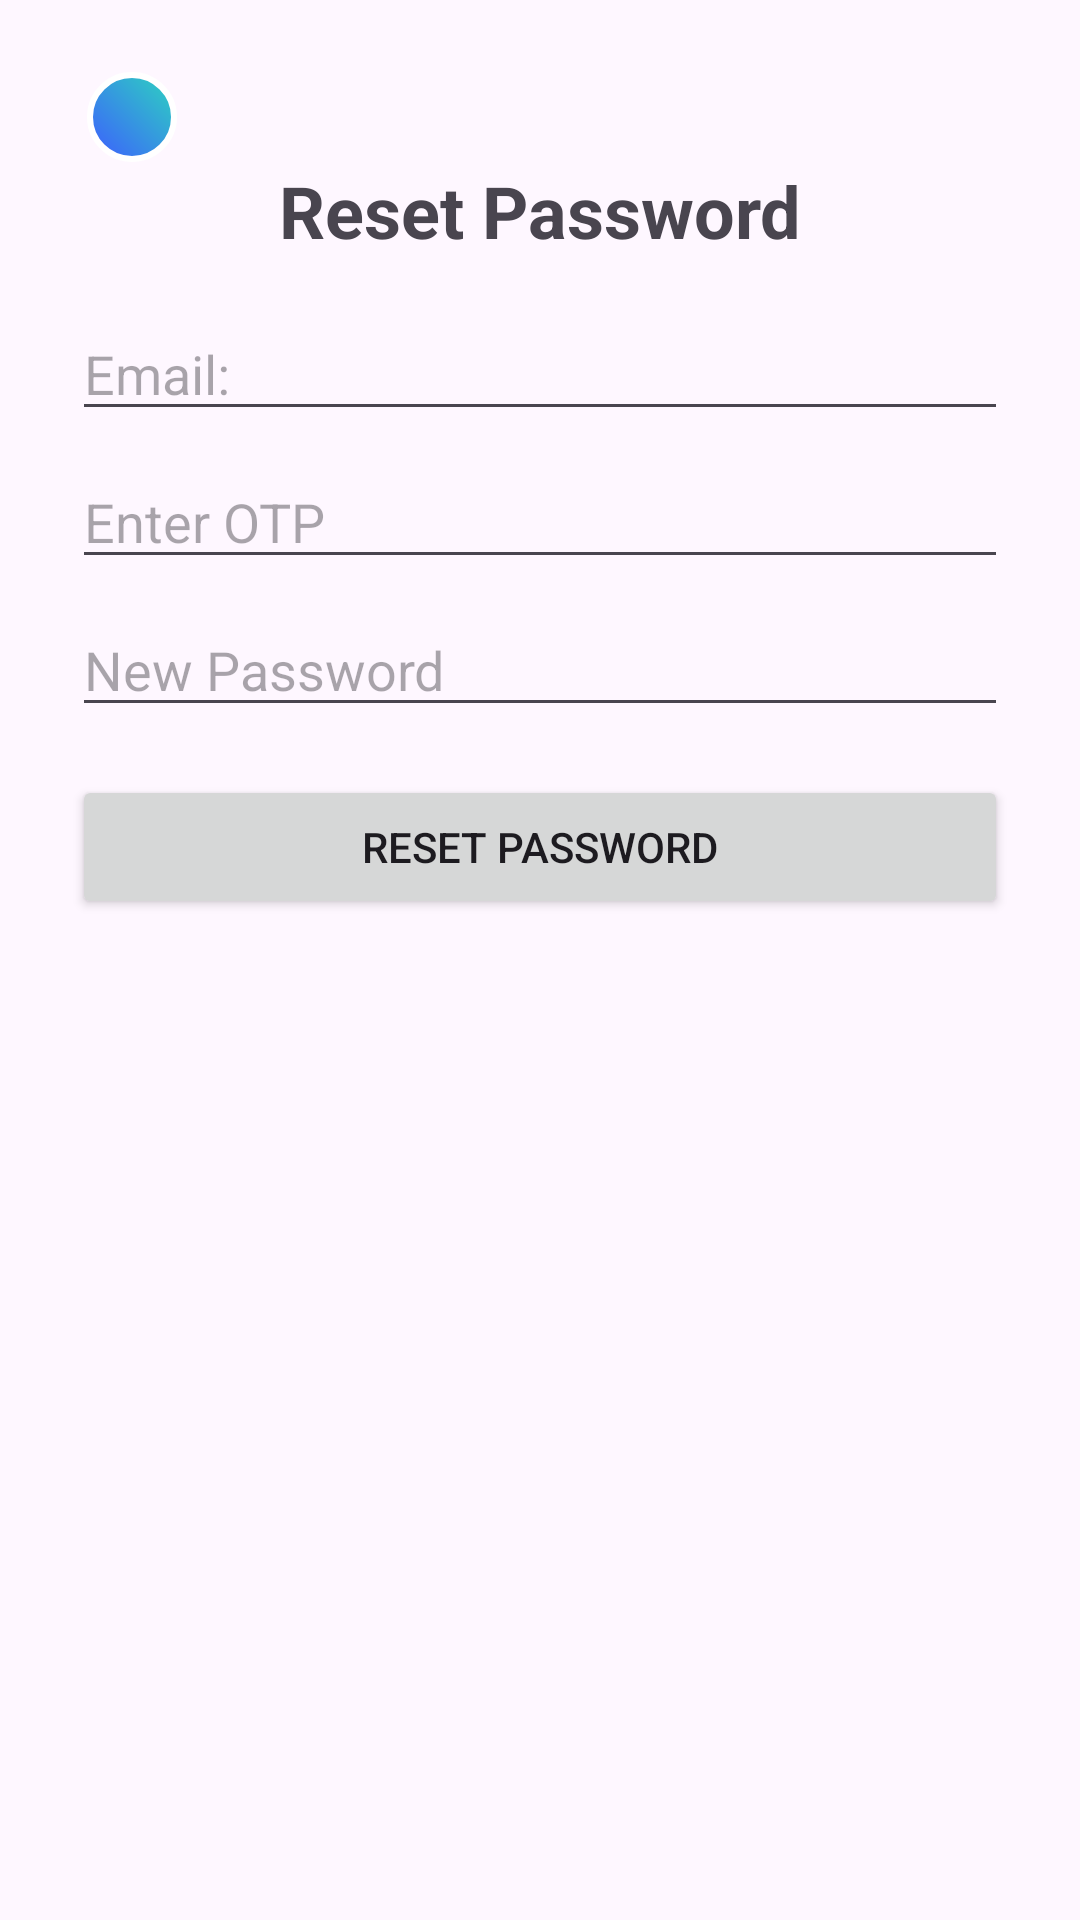

Produce the Android XML layout that renders to this screen, including the resource entries it uses.
<!-- AndroidManifest.xml: application theme Theme.WorkforceManagement -->
<!-- res/layout/activity_reset_password.xml -->
<?xml version="1.0" encoding="utf-8"?>
<LinearLayout xmlns:android="http://schemas.android.com/apk/res/android"
    xmlns:app="http://schemas.android.com/apk/res-auto"
    android:orientation="vertical"
    android:padding="24dp"
    android:layout_width="match_parent"
    android:layout_height="match_parent">

    <ImageButton
        android:id="@+id/btnBack"
        android:layout_width="30dp"
        android:layout_height="30dp"
        android:layout_marginStart="5dp"
        android:background="@drawable/circle_background"
        android:contentDescription="@string/back_button"
        android:src="@drawable/ic_back"
        app:layout_constraintStart_toStartOf="parent"
        app:layout_constraintTop_toTopOf="parent"
        app:tint="@color/white" />

    <TextView
        android:text="@string/reset_password"
        android:textSize="24sp"
        android:textStyle="bold"
        android:layout_gravity="center_horizontal"
        android:layout_marginBottom="16dp"
        android:layout_width="wrap_content"
        android:layout_height="wrap_content"/>

    <EditText
        android:id="@+id/etEmail"
        android:hint="@string/email"
        android:inputType="textEmailAddress"
        android:layout_width="match_parent"
        android:layout_height="wrap_content"/>

    <EditText
        android:id="@+id/etOtp"
        android:hint="@string/enter_otp"
        android:inputType="number"
        android:layout_width="match_parent"
        android:layout_height="wrap_content"
        android:layout_marginTop="8dp"/>

    <EditText
        android:id="@+id/etNewPassword"
        android:hint="@string/new_password"
        android:inputType="textPassword"
        android:layout_width="match_parent"
        android:layout_height="wrap_content"
        android:layout_marginTop="8dp"/>

    <Button
        android:id="@+id/btnResetPassword"
        android:text="@string/reset_password"
        android:layout_marginTop="16dp"
        android:layout_width="match_parent"
        android:layout_height="wrap_content"/>

</LinearLayout>
<!-- resources referenced by this layout -->
<resources>
  <color name="white">#FFFFFF</color>
  <!-- drawable circle_background (drawable) -->
  <?xml version="1.0" encoding="utf-8"?>
  <shape xmlns:android="http://schemas.android.com/apk/res/android"
      android:shape="oval">
      <gradient
          android:angle="45"
          android:endColor="@color/primary_variant"
          android:startColor="@color/primary"
          android:type="linear" />
      <stroke
          android:width="2dp"
          android:color="@color/white" />
  </shape>
  <string name="back_button">Back button</string>
  <string name="email">Email:</string>
  <string name="enter_otp">Enter OTP</string>
  <string name="new_password">New Password</string>
  <string name="reset_password">Reset Password</string>
  <style name="Theme.WorkforceManagement" parent="Base.Theme.WorkforceManagement" />
  <color name="primary_variant">#2DD4BF</color>
  <color name="primary">#3D5CFF</color>
  <style name="Base.Theme.WorkforceManagement" parent="Theme.Material3.DayNight.NoActionBar">
          
          
      </style>
</resources>
